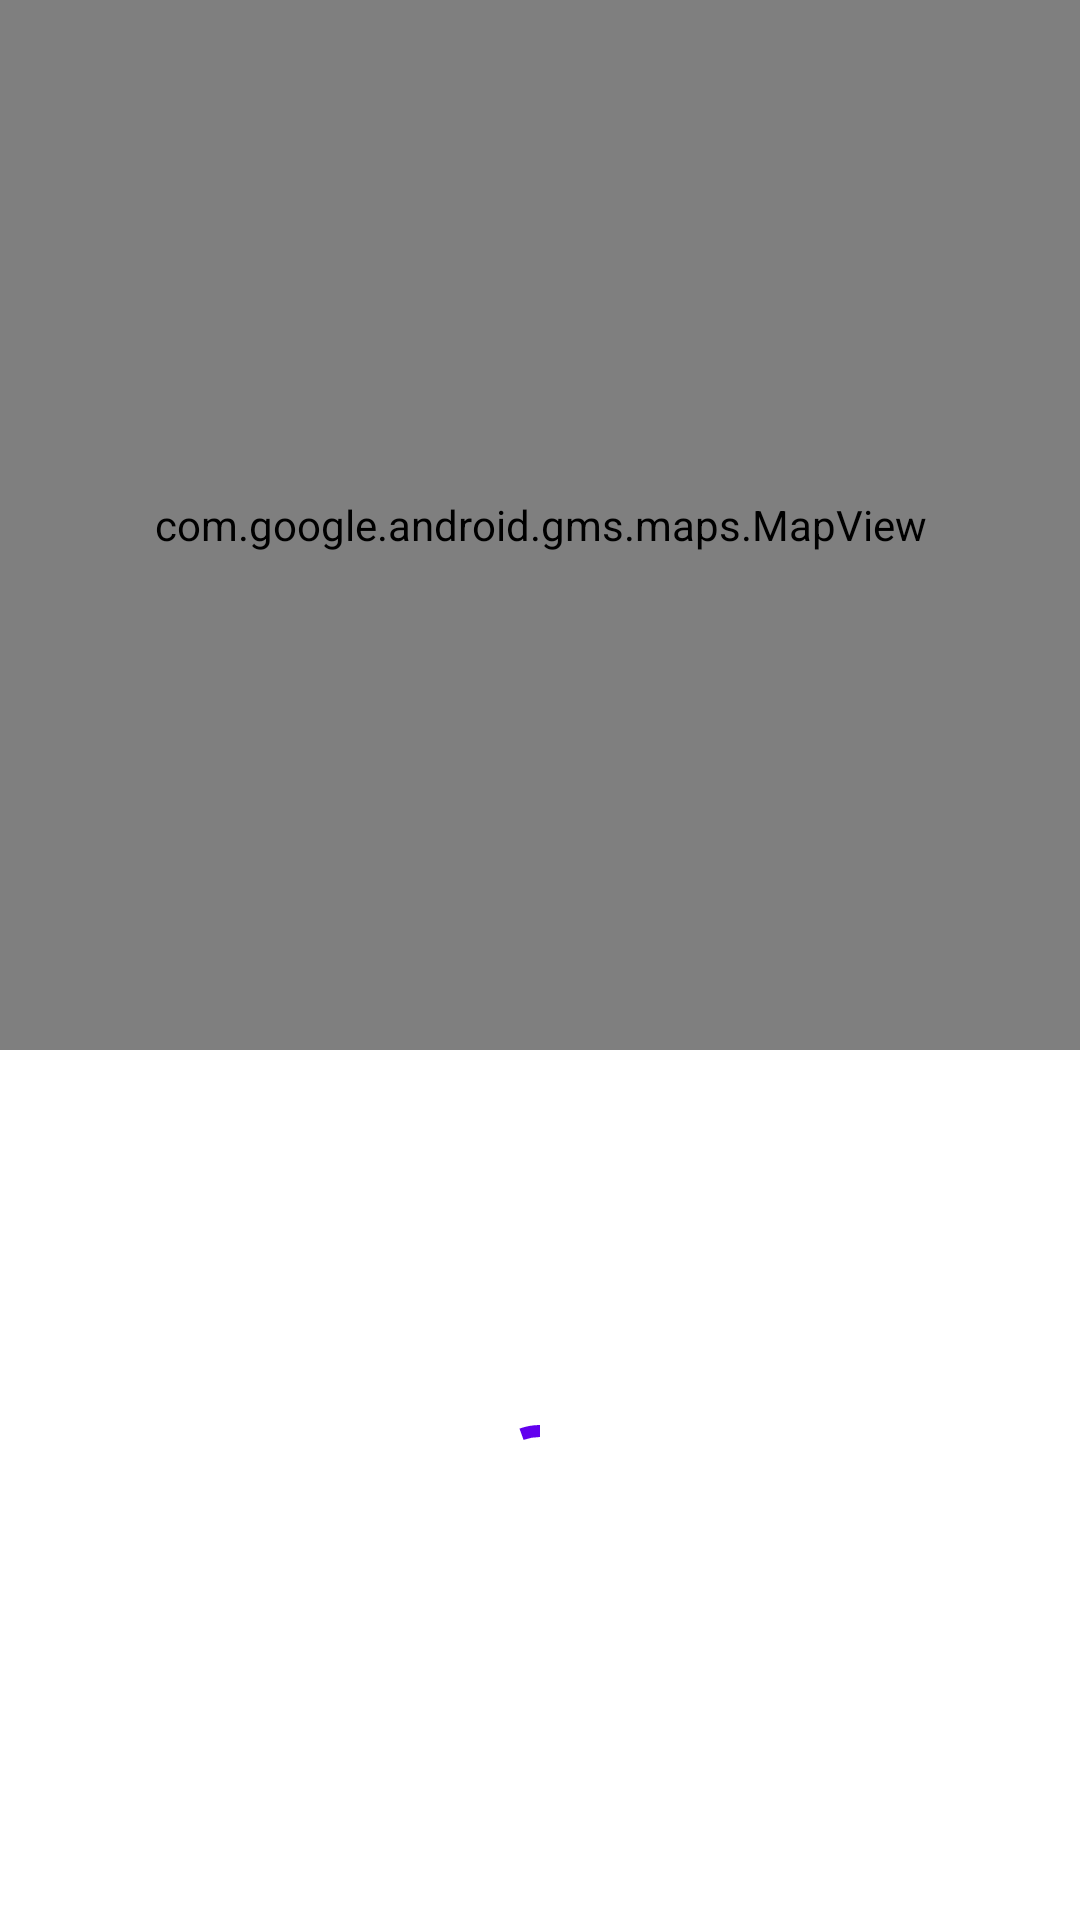

Android layout source for this screen:
<!-- AndroidManifest.xml: application theme Theme.WhenToRun -->
<!-- res/layout/fragment_weather.xml -->
<?xml version="1.0" encoding="utf-8"?>
<androidx.constraintlayout.widget.ConstraintLayout xmlns:android="http://schemas.android.com/apk/res/android"
    xmlns:app="http://schemas.android.com/apk/res-auto"
    xmlns:map="http://schemas.android.com/apk/res-auto"
    xmlns:tools="http://schemas.android.com/tools"
    android:layout_width="match_parent"
    android:layout_height="match_parent">

    <com.google.android.gms.maps.MapView
        android:id="@+id/mvWeather"
        android:layout_width="match_parent"
        android:layout_height="350dp"
        app:layout_constraintTop_toTopOf="parent"
        map:uiZoomControls="true" />

    <com.google.android.material.progressindicator.CircularProgressIndicator
        android:id="@+id/pbLoading"
        android:layout_width="wrap_content"
        android:layout_height="wrap_content"
        android:indeterminate="true"
        app:layout_constraintBottom_toBottomOf="parent"
        app:layout_constraintEnd_toEndOf="parent"
        app:layout_constraintStart_toStartOf="parent"
        app:layout_constraintTop_toBottomOf="@+id/mvWeather" />

    <androidx.recyclerview.widget.RecyclerView
        android:id="@+id/rvWeatherList"
        android:layout_width="match_parent"
        android:layout_height="wrap_content"
        app:layout_constraintTop_toBottomOf="@+id/mvWeather"
        tools:listitem="@layout/item_weather" />

</androidx.constraintlayout.widget.ConstraintLayout>
<!-- res/layout/item_weather.xml (included above) -->
<?xml version="1.0" encoding="utf-8"?>
<androidx.constraintlayout.widget.ConstraintLayout xmlns:android="http://schemas.android.com/apk/res/android"
    xmlns:app="http://schemas.android.com/apk/res-auto"
    xmlns:tools="http://schemas.android.com/tools"
    android:layout_width="match_parent"
    android:layout_height="wrap_content"
    android:padding="20dp">

    <TextView
        android:id="@+id/tvWeatherItemTime"
        style="@style/TextAppearance.MaterialComponents.Body1"
        android:layout_width="wrap_content"
        android:layout_height="wrap_content"
        app:layout_constraintStart_toStartOf="parent"
        app:layout_constraintTop_toTopOf="parent"
        tools:text="10:25" />

    <TextView
        android:id="@+id/tvWeatherItemTemperature"
        style="@style/TextAppearance.MaterialComponents.Body1"
        android:layout_width="wrap_content"
        android:layout_height="wrap_content"
        android:textColor="@color/black"
        android:textStyle="bold"
        app:layout_constraintEnd_toEndOf="parent"
        app:layout_constraintTop_toTopOf="parent"
        tools:text="25ºC" />

</androidx.constraintlayout.widget.ConstraintLayout>
<!-- resources referenced by this layout -->
<resources>
  <style name="Theme.WhenToRun" parent="Theme.MaterialComponents.DayNight.DarkActionBar">
          
          <item name="colorPrimary">@color/purple_500</item>
          <item name="colorPrimaryVariant">@color/purple_700</item>
          <item name="colorOnPrimary">@color/white</item>
          
          <item name="colorSecondary">@color/teal_200</item>
          <item name="colorSecondaryVariant">@color/teal_700</item>
          <item name="colorOnSecondary">@color/black</item>
          
          <item name="android:statusBarColor" tools:targetApi="l">?attr/colorPrimaryVariant</item>
          
      </style>
  <!-- not gathered from this repository: default colours our renderer supplied (Android Studio template values) -->
  <color name="purple_500">#FF6200EE</color>
  <color name="purple_700">#FF3700B3</color>
  <color name="teal_200">#FF03DAC5</color>
  <color name="teal_700">#FF018786</color>
  <color name="black">#FF000000</color>
  <color name="white">#FFFFFFFF</color>
</resources>
